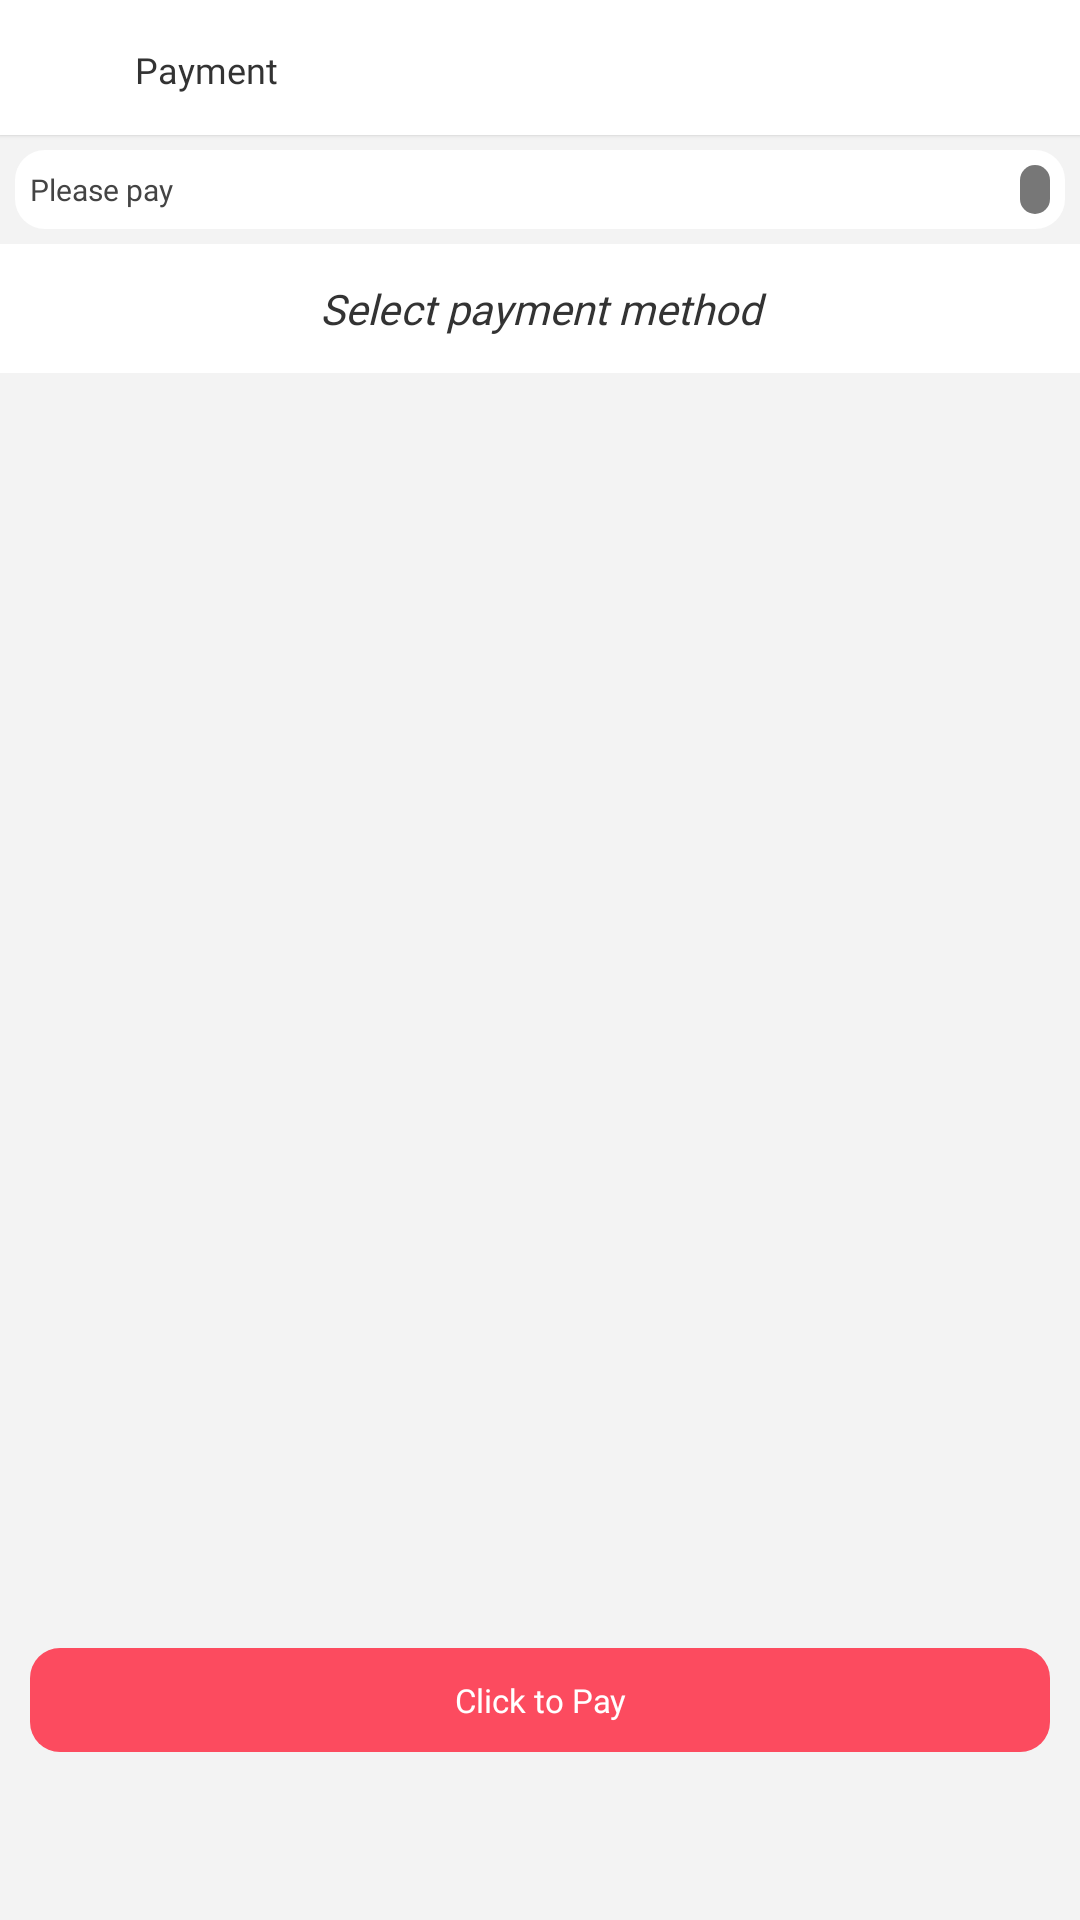

Write the Android layout XML for this screen, with the resource values it uses.
<!-- AndroidManifest.xml: application theme AppTheme -->
<!-- res/layout/payment_init_fragment.xml -->
<?xml version="1.0" encoding="utf-8"?>
<layout xmlns:tools="http://schemas.android.com/tools"
    xmlns:android="http://schemas.android.com/apk/res/android"
    xmlns:app="http://schemas.android.com/apk/res-auto">

    <data>

        <variable
            name="order"
            type="com.davevarga.giftpoint.model.Order" />

    </data>

    <RelativeLayout
        android:layout_width="match_parent"
        android:layout_height="match_parent"
        android:background="@color/bg">

        <LinearLayout
            android:id="@+id/toolbar"
            android:layout_width="match_parent"
            android:layout_height="@dimen/_45sdp"
            android:background="#ffffff"
            android:elevation="@dimen/_1sdp"
            android:gravity="center"
            android:orientation="vertical">

            <LinearLayout
                android:layout_width="match_parent"
                android:layout_height="wrap_content"
                android:orientation="horizontal"
                android:weightSum="1"
                tools:ignore="UseCompoundDrawables,UselessParent">

                <ImageView
                    android:id="@+id/toolbar_back"
                    android:layout_width="@dimen/_40sdp"
                    android:layout_height="@dimen/_40sdp"
                    android:layout_gravity="center"
                    android:padding="@dimen/_10sdp"
                    android:rotation="90"
                    android:src="@drawable/ic_arrow"
                    app:tint="#222222"
                    android:contentDescription="@string/backarrow" />

                <TextView
                    android:layout_width="0dp"
                    android:layout_height="wrap_content"
                    android:layout_gravity="center"
                    android:layout_marginStart="@dimen/_5sdp"
                    android:layout_marginTop="@dimen/_1sdp"
                    android:layout_weight="1"
                    android:fontFamily="@font/p_semibold"
                    android:text="@string/payment"
                    android:textColor="#333333"
                    android:textSize="@dimen/_12sdp"
                    tools:ignore="SpUsage" />

            </LinearLayout>
        </LinearLayout>

        <ScrollView
            android:layout_width="match_parent"
            android:layout_height="match_parent"
            android:layout_below="@+id/toolbar">

            <LinearLayout
                android:layout_width="match_parent"
                android:layout_height="wrap_content"
                android:orientation="vertical">

                <LinearLayout
                    android:layout_width="match_parent"
                    android:layout_height="wrap_content"
                    android:layout_margin="@dimen/_5sdp"
                    android:background="@drawable/bg_rounded_10"
                    android:orientation="horizontal"
                    android:padding="@dimen/_5sdp">

                    <TextView
                        android:id="@+id/home_screen_featured"
                        android:layout_width="0dp"
                        android:layout_height="wrap_content"
                        android:layout_gravity="center"
                        android:layout_weight="1"
                        android:fontFamily="@font/p_semibold"
                        android:text="@string/please_pay"
                        android:textColor="#444444"
                        android:textSize="@dimen/_10sdp"
                        tools:ignore="SpUsage" />

                    <TextView
                        android:id="@+id/checkoutSummary"
                        android:layout_width="wrap_content"
                        android:layout_height="wrap_content"
                        android:layout_gravity="center"
                        android:layout_marginStart="@dimen/_3sdp"
                        android:background="@drawable/bg_rounded_5"
                        android:backgroundTint="#777777"
                        android:fontFamily="@font/p_semibold"
                        android:paddingLeft="@dimen/_5sdp"
                        android:paddingTop="@dimen/_3sdp"
                        android:paddingRight="@dimen/_5sdp"
                        android:paddingBottom="@dimen/_1sdp"
                        android:text=""
                        android:textColor="#ffffff"
                        android:textSize="@dimen/_9sdp"
                        tools:ignore="SpUsage" />


                </LinearLayout>

                <TextView
                    android:id="@+id/greeting"
                    android:layout_width="match_parent"
                    android:layout_height="wrap_content"
                    android:layout_marginTop="200dp"
                    android:text="@string/hellooo"
                    android:textAlignment="center"
                    android:visibility="gone" />


                <TextView
                    android:id="@+id/paymentMethod"
                    android:layout_width="match_parent"
                    android:layout_height="match_parent"
                    android:background="#ffffff"
                    android:fontFamily="@font/p_reguler"
                    android:paddingVertical="@dimen/_12sdp"
                    android:text="@string/select_payment_method"
                    android:textAlignment="center"
                    android:textColor="#333333"
                    android:textStyle="italic" />


            </LinearLayout>


        </ScrollView>

        <LinearLayout
            android:id="@+id/payButton"
            android:layout_width="match_parent"
            android:layout_height="wrap_content"
            android:layout_alignParentBottom="true"
            android:layout_gravity="center"
            android:layout_marginLeft="@dimen/_10sdp"
            android:layout_marginTop="@dimen/_10sdp"
            android:layout_marginRight="@dimen/_10sdp"
            android:layout_marginBottom="?attr/actionBarSize"
            android:background="@drawable/bg_rounded_10"
            android:backgroundTint="@color/colorPrimary"
            android:gravity="center"
            android:orientation="horizontal"
            android:paddingLeft="@dimen/_5sdp"
            android:paddingTop="@dimen/_10sdp"
            android:paddingRight="@dimen/_5sdp"
            android:paddingBottom="@dimen/_10sdp">


            <TextView
                android:layout_width="wrap_content"
                android:layout_height="wrap_content"
                android:layout_gravity="center"
                android:fontFamily="@font/p_semibold"
                android:gravity="center"
                android:enabled="true"
                android:text="@string/click_to_pay"
                android:textColor="#ffffff"
                android:textSize="@dimen/_11sdp"
                tools:ignore="SpUsage" />
        </LinearLayout>

    </RelativeLayout>

</layout>
<!-- resources referenced by this layout -->
<resources>
  <color name="bg">#F3F3F3</color>
  <color name="colorPrimary">#FC4B5F</color>
  <dimen name="_10sdp">10dp</dimen>
  <dimen name="_11sdp">11dp</dimen>
  <dimen name="_12sdp">12dp</dimen>
  <dimen name="_1sdp">1dp</dimen>
  <dimen name="_3sdp">3dp</dimen>
  <dimen name="_40sdp">40dp</dimen>
  <dimen name="_45sdp">45dp</dimen>
  <dimen name="_5sdp">5dp</dimen>
  <dimen name="_9sdp">9dp</dimen>
  <!-- drawable bg_rounded_10 (drawable) -->
  <?xml version="1.0" encoding="utf-8"?>
  <selector xmlns:android="http://schemas.android.com/apk/res/android">
      <item>
          <shape>
              <corners android:radius="@dimen/_10sdp"/>
              <solid android:color="#FFFFFF" />
          </shape>
      </item>
  </selector>
  <!-- drawable bg_rounded_5 (drawable) -->
  <?xml version="1.0" encoding="utf-8"?>
  <selector xmlns:android="http://schemas.android.com/apk/res/android">
      <item>
          <shape>
              <corners android:radius="@dimen/_5sdp"/>
              <solid android:color="#FFFFFF" />
          </shape>
      </item>
  </selector>
  <string name="backarrow">backArrow</string>
  <string name="click_to_pay">Click to Pay</string>
  <string name="hellooo">Hello</string>
  <string name="payment">Payment</string>
  <string name="please_pay">Please pay</string>
  <string name="select_payment_method">Select payment method</string>
  <style name="AppTheme" parent="Theme.MaterialComponents.Light.NoActionBar">
          
          <item name="colorPrimary">@color/colorPrimary</item>
          <item name="colorPrimaryDark">@color/colorPrimaryDark</item>
          <item name="colorAccent">@color/colorAccent</item>
      </style>
  <color name="colorPrimaryDark">#222222</color>
  <color name="colorAccent">#FC4B5F</color>
</resources>
